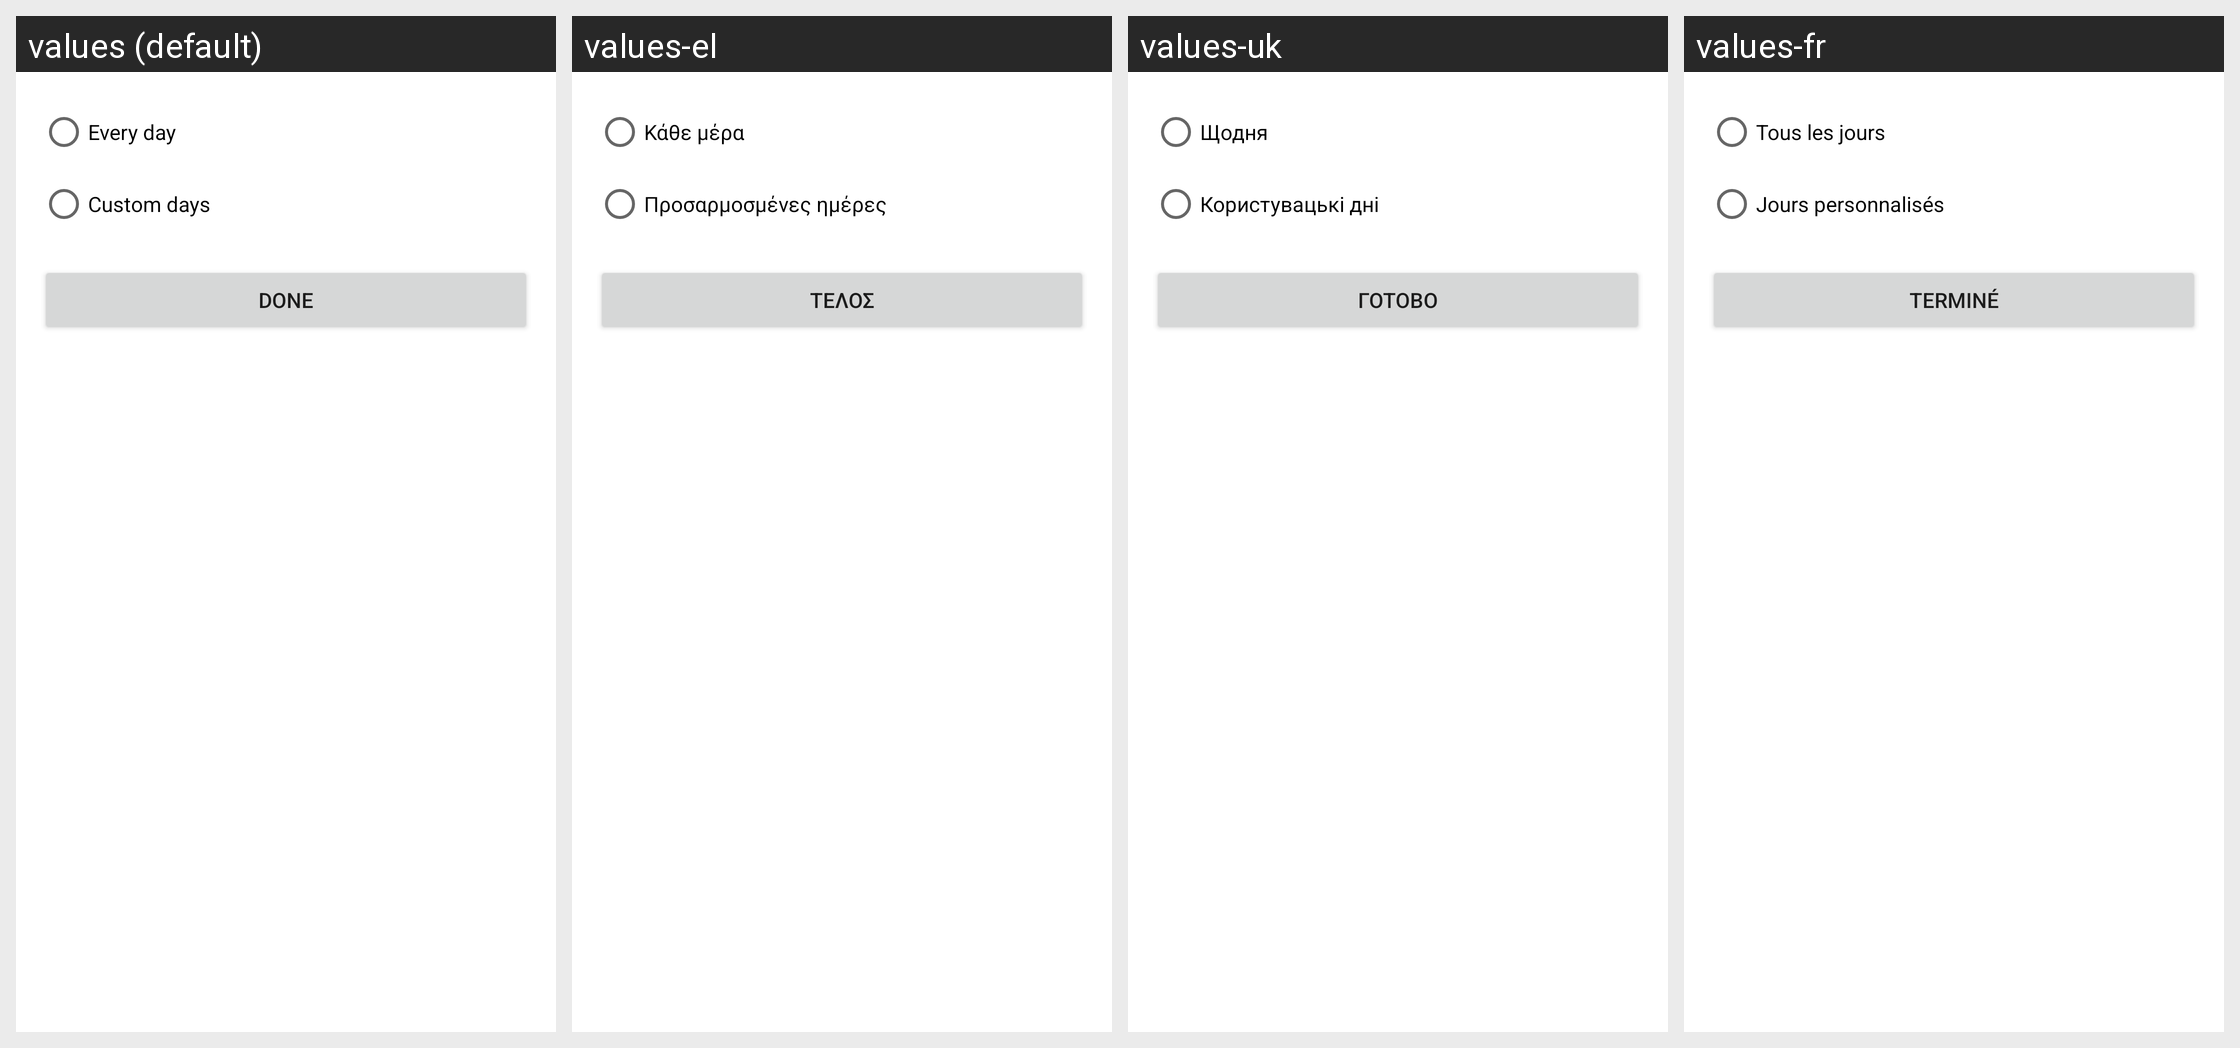

The same Android screen rendered under several of its app's locales, left to right. List the strings drawn on it with the default value and each locale's translation.
Android screen res/layout/bottom_sheet_frequency.xml rendered under 4 locales, left to right: values (default), values-el, values-uk, values-fr. Device: Nexus 5 (rendered at 1080×1920; each locale shown at half size, 540×960, under a caption strip naming it); theme Theme.TaskManager.
Other locales in the repository, not shown: values-bn, values-cs, values-de, values-es, values-gu, values-hi, values-hu, values-it, values-kn, values-ml, values-mr, values-pa, values-pl, values-pt-rBR, values-ro, values-ta, values-te, values-tr.
Strings drawn on this screen, with the default value and each locale's value (text and hints the layout hard-codes, and strings that could not be matched under every locale, appear in the picture but are not listed):

every_day
  values: Every day
  values-el: Κάθε μέρα
  values-uk: Щодня
  values-fr: Tous les jours

custom_days
  values: Custom days
  values-el: Προσαρμοσμένες ημέρες
  values-uk: Користувацькі дні
  values-fr: Jours personnalisés

done
  values: Done
  values-el: Τέλος
  values-uk: Готово
  values-fr: Terminé
